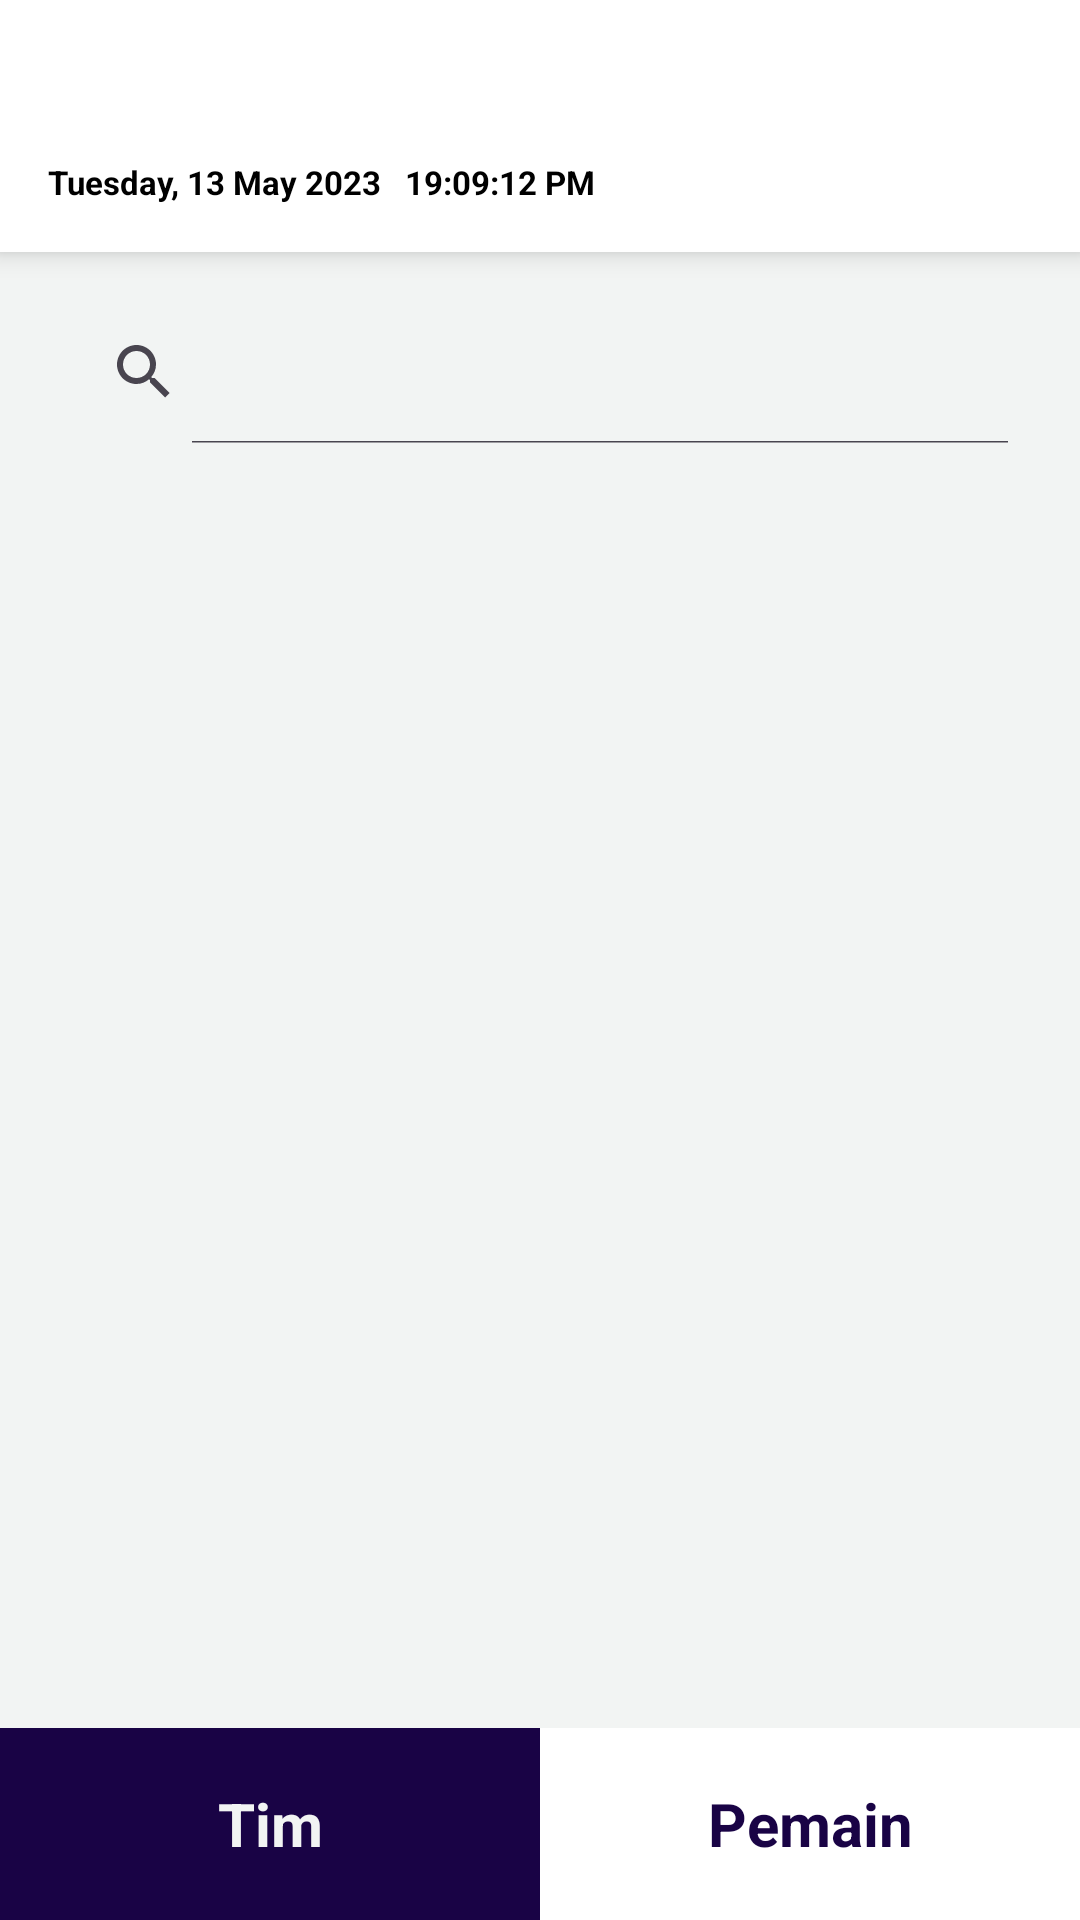

Write the Android layout XML for this screen, with the resource values it uses.
<!-- AndroidManifest.xml: application theme Theme.EsemkaEsport -->
<!-- res/layout/fragment_tim.xml -->
<?xml version="1.0" encoding="utf-8"?>
<androidx.constraintlayout.widget.ConstraintLayout xmlns:android="http://schemas.android.com/apk/res/android"
    xmlns:app="http://schemas.android.com/apk/res-auto"
    xmlns:tools="http://schemas.android.com/tools"
    android:layout_width="match_parent"
    android:layout_height="match_parent"
    android:background="@color/color3"
    tools:context=".mainscreen.tim.TimFragment">

    <androidx.constraintlayout.widget.ConstraintLayout
        android:id="@+id/constraintLayout2"
        android:layout_width="match_parent"
        android:layout_height="wrap_content"
        android:background="@color/white"
        android:elevation="5dp"
        android:paddingBottom="16dp"
        app:layout_constraintEnd_toEndOf="parent"
        app:layout_constraintHorizontal_bias="0.0"
        app:layout_constraintStart_toStartOf="parent"
        app:layout_constraintTop_toTopOf="parent">

        <ImageView
            android:id="@+id/imageView2"
            android:layout_width="62dp"
            android:layout_height="44dp"
            android:layout_marginEnd="16dp"
            app:layout_constraintBottom_toBottomOf="parent"
            app:layout_constraintEnd_toEndOf="parent"
            app:layout_constraintTop_toTopOf="parent"
            app:layout_constraintVertical_bias="1.0"
            app:srcCompat="@drawable/esemka_esport_logo_small" />

        <TextView
            android:id="@+id/nameTxt"
            android:layout_width="wrap_content"
            android:layout_height="wrap_content"
            android:layout_marginStart="16dp"
            android:layout_marginTop="24dp"
            android:textColor="@color/black"
            android:textSize="18sp"
            android:textStyle="bold"
            app:layout_constraintStart_toStartOf="parent"
            app:layout_constraintTop_toTopOf="parent" />

        <TextView
            android:id="@+id/dateTxt"
            android:layout_width="wrap_content"
            android:layout_height="wrap_content"
            android:layout_marginStart="16dp"
            android:layout_marginTop="5dp"
            android:text="Tuesday, 13 May 2023"
            android:textColor="@color/black"
            android:textSize="11sp"
            android:textStyle="bold"
            app:layout_constraintStart_toStartOf="parent"
            app:layout_constraintTop_toBottomOf="@+id/nameTxt" />

        <TextView
            android:id="@+id/timeTxt"
            android:layout_width="wrap_content"
            android:layout_height="wrap_content"
            android:layout_marginStart="8dp"
            android:text="19:09:12 PM"
            android:textColor="@color/black"
            android:textSize="11sp"
            android:textStyle="bold"
            app:layout_constraintBottom_toBottomOf="parent"
            app:layout_constraintStart_toEndOf="@+id/dateTxt" />
    </androidx.constraintlayout.widget.ConstraintLayout>

    <SearchView
        android:id="@+id/searchBar"
        android:layout_width="match_parent"
        android:layout_height="wrap_content"
        android:layout_marginHorizontal="16dp"
        android:layout_marginTop="16dp"
        android:background="@drawable/custom_search_bg"
        android:elevation="5dp"
        android:iconifiedByDefault="false"
        app:layout_constraintEnd_toEndOf="parent"
        app:layout_constraintHorizontal_bias="0.5"
        app:layout_constraintStart_toStartOf="parent"
        app:layout_constraintTop_toBottomOf="@+id/constraintLayout2" />

    <androidx.recyclerview.widget.RecyclerView
        android:id="@+id/dataTim"
        android:layout_width="match_parent"
        android:layout_height="wrap_content"
        android:layout_marginTop="16dp"
        android:numColumns="2"
        tools:listitem="@layout/team_viewholder"
        app:layout_constraintEnd_toEndOf="parent"
        app:layout_constraintHorizontal_bias="0.5"
        app:layout_constraintStart_toStartOf="parent"
        app:layout_constraintTop_toBottomOf="@+id/searchBar"/>

    <com.google.android.material.bottomnavigation.BottomNavigationView
        android:layout_width="match_parent"
        android:layout_height="64dp"
        android:elevation="2dp"
        app:layout_constraintBottom_toBottomOf="parent"
        app:layout_constraintEnd_toEndOf="parent"
        app:layout_constraintHorizontal_bias="0.5"
        app:layout_constraintStart_toStartOf="parent" >

        <LinearLayout
            android:layout_width="match_parent"
            android:layout_height="match_parent"
            android:orientation="horizontal">

            <LinearLayout
                android:id="@+id/timBtn"
                android:layout_width="0dp"
                android:layout_height="match_parent"
                android:layout_weight="0.5"
                android:background="@color/color1"
                android:orientation="horizontal">

                <TextView
                    android:id="@+id/textView2"
                    android:layout_width="wrap_content"
                    android:layout_height="wrap_content"
                    android:layout_gravity="center"
                    android:layout_weight="1"
                    android:gravity="center"
                    android:text="Tim"
                    android:textColor="@color/color3"
                    android:textSize="20sp"
                    android:textStyle="bold" />
            </LinearLayout>

            <LinearLayout
                android:id="@+id/pemainBtn"
                android:layout_width="0dp"
                android:layout_height="match_parent"
                android:layout_weight="0.5"
                android:background="@color/white"
                android:orientation="horizontal">

                <TextView
                    android:id="@+id/textView3"
                    android:layout_width="wrap_content"
                    android:layout_height="wrap_content"
                    android:layout_gravity="center"
                    android:layout_weight="1"
                    android:gravity="center"
                    android:text="Pemain"
                    android:textColor="@color/color1"
                    android:textSize="20sp"
                    android:textStyle="bold" />
            </LinearLayout>
        </LinearLayout>

    </com.google.android.material.bottomnavigation.BottomNavigationView>

</androidx.constraintlayout.widget.ConstraintLayout>
<!-- res/layout/team_viewholder.xml (included above) -->
<?xml version="1.0" encoding="utf-8"?>
<androidx.constraintlayout.widget.ConstraintLayout xmlns:android="http://schemas.android.com/apk/res/android"
    xmlns:app="http://schemas.android.com/apk/res-auto"
    xmlns:tools="http://schemas.android.com/tools"
    android:layout_width="wrap_content"
    android:layout_height="wrap_content"
    android:layout_marginHorizontal="8dp"
    android:layout_marginVertical="8dp"
    android:background="@drawable/custom_search_bg"
    android:elevation="2dp"
    android:paddingVertical="16dp">

    <ImageView
        android:id="@+id/imageTeamTxt"
        android:layout_width="124dp"
        android:layout_height="107dp"
        android:layout_marginHorizontal="64dp"
        app:layout_constraintEnd_toEndOf="parent"
        app:layout_constraintHorizontal_bias="0.5"
        app:layout_constraintStart_toStartOf="parent"
        app:layout_constraintTop_toTopOf="parent"
        tools:srcCompat="@tools:sample/avatars" />

    <TextView
        android:id="@+id/teamNameTxt"
        android:layout_width="wrap_content"
        android:layout_height="wrap_content"
        android:layout_marginTop="20dp"
        android:text="AE"
        android:textColor="@color/black"
        android:textSize="16sp"
        android:textStyle="bold"
        app:layout_constraintEnd_toEndOf="parent"
        app:layout_constraintHorizontal_bias="0.5"
        app:layout_constraintStart_toStartOf="parent"
        app:layout_constraintTop_toBottomOf="@+id/imageTeamTxt" />
</androidx.constraintlayout.widget.ConstraintLayout>
<!-- resources referenced by this layout -->
<resources>
  <color name="black">#FF000000</color>
  <color name="color1">#190345</color>
  <color name="color3">#f2f4f3</color>
  <color name="white">#FFFFFFFF</color>
  <style name="Theme.EsemkaEsport" parent="Base.Theme.EsemkaEsport" />
  <style name="Base.Theme.EsemkaEsport" parent="Theme.Material3.DayNight.NoActionBar">
          
          
      </style>
</resources>
